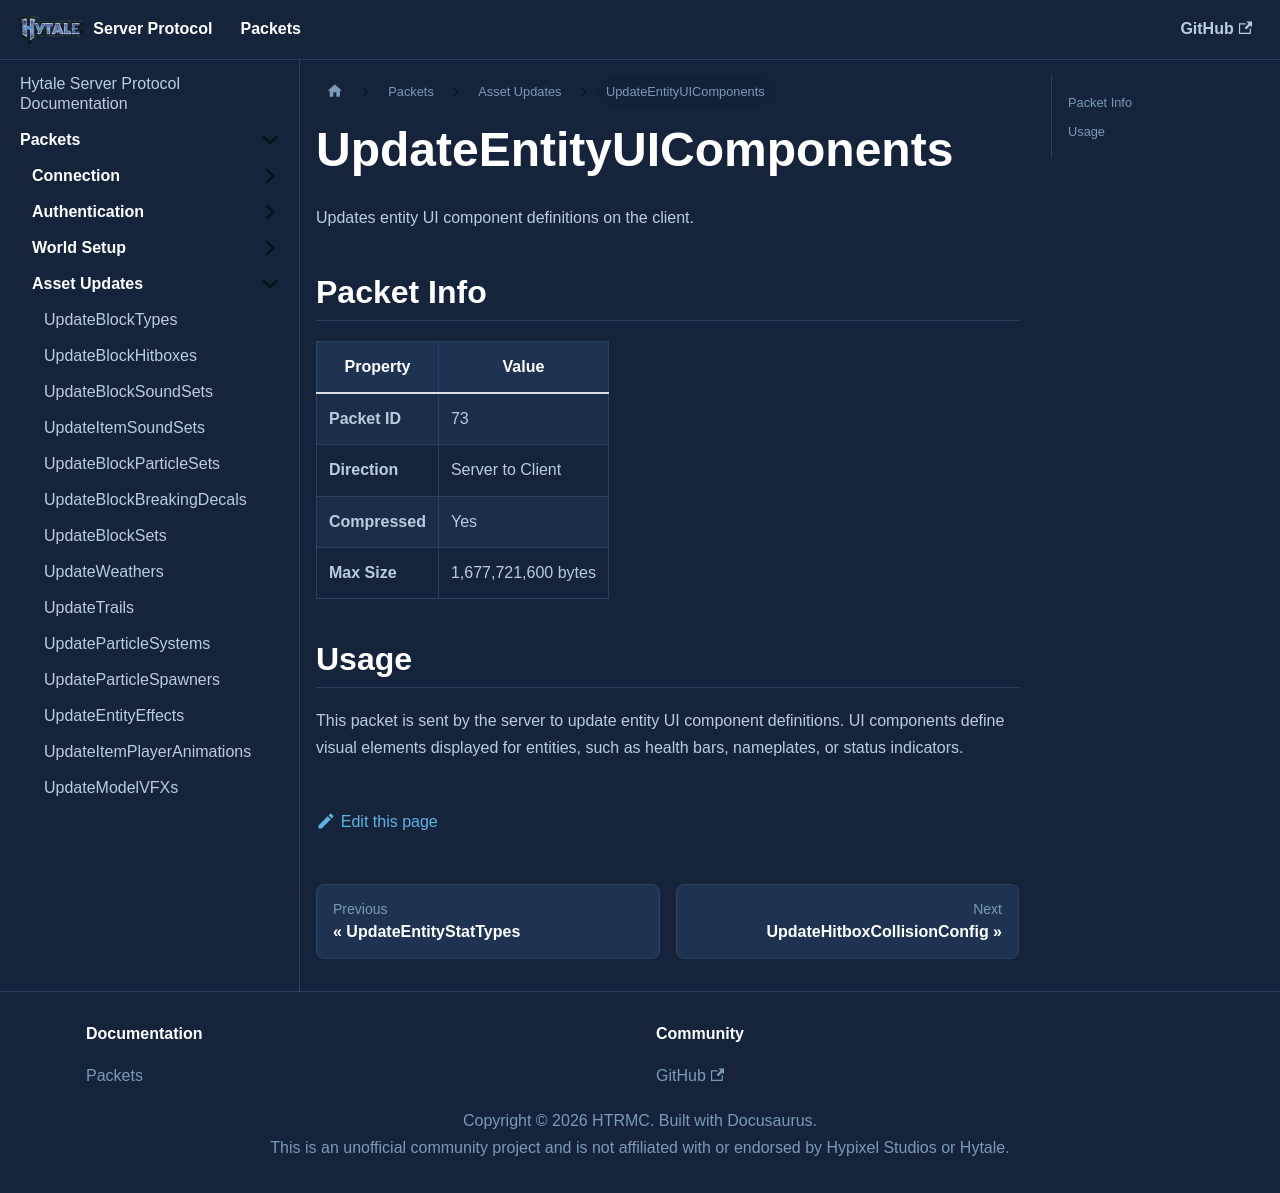

repository: HTRMC/HytaleServerDocs · page: docs/packets/assets/updateentityuicomponents/index.html · generator: docusaurus

---
sidebar_position: 34
---

# UpdateEntityUIComponents

Updates entity UI component definitions on the client.

## Packet Info

| Property | Value |
|----------|-------|
| **Packet ID** | 73 |
| **Direction** | Server to Client |
| **Compressed** | Yes |
| **Max Size** | 1,677,721,600 bytes |

## Usage

This packet is sent by the server to update entity UI component definitions. UI components define visual elements displayed for entities, such as health bars, nameplates, or status indicators.
